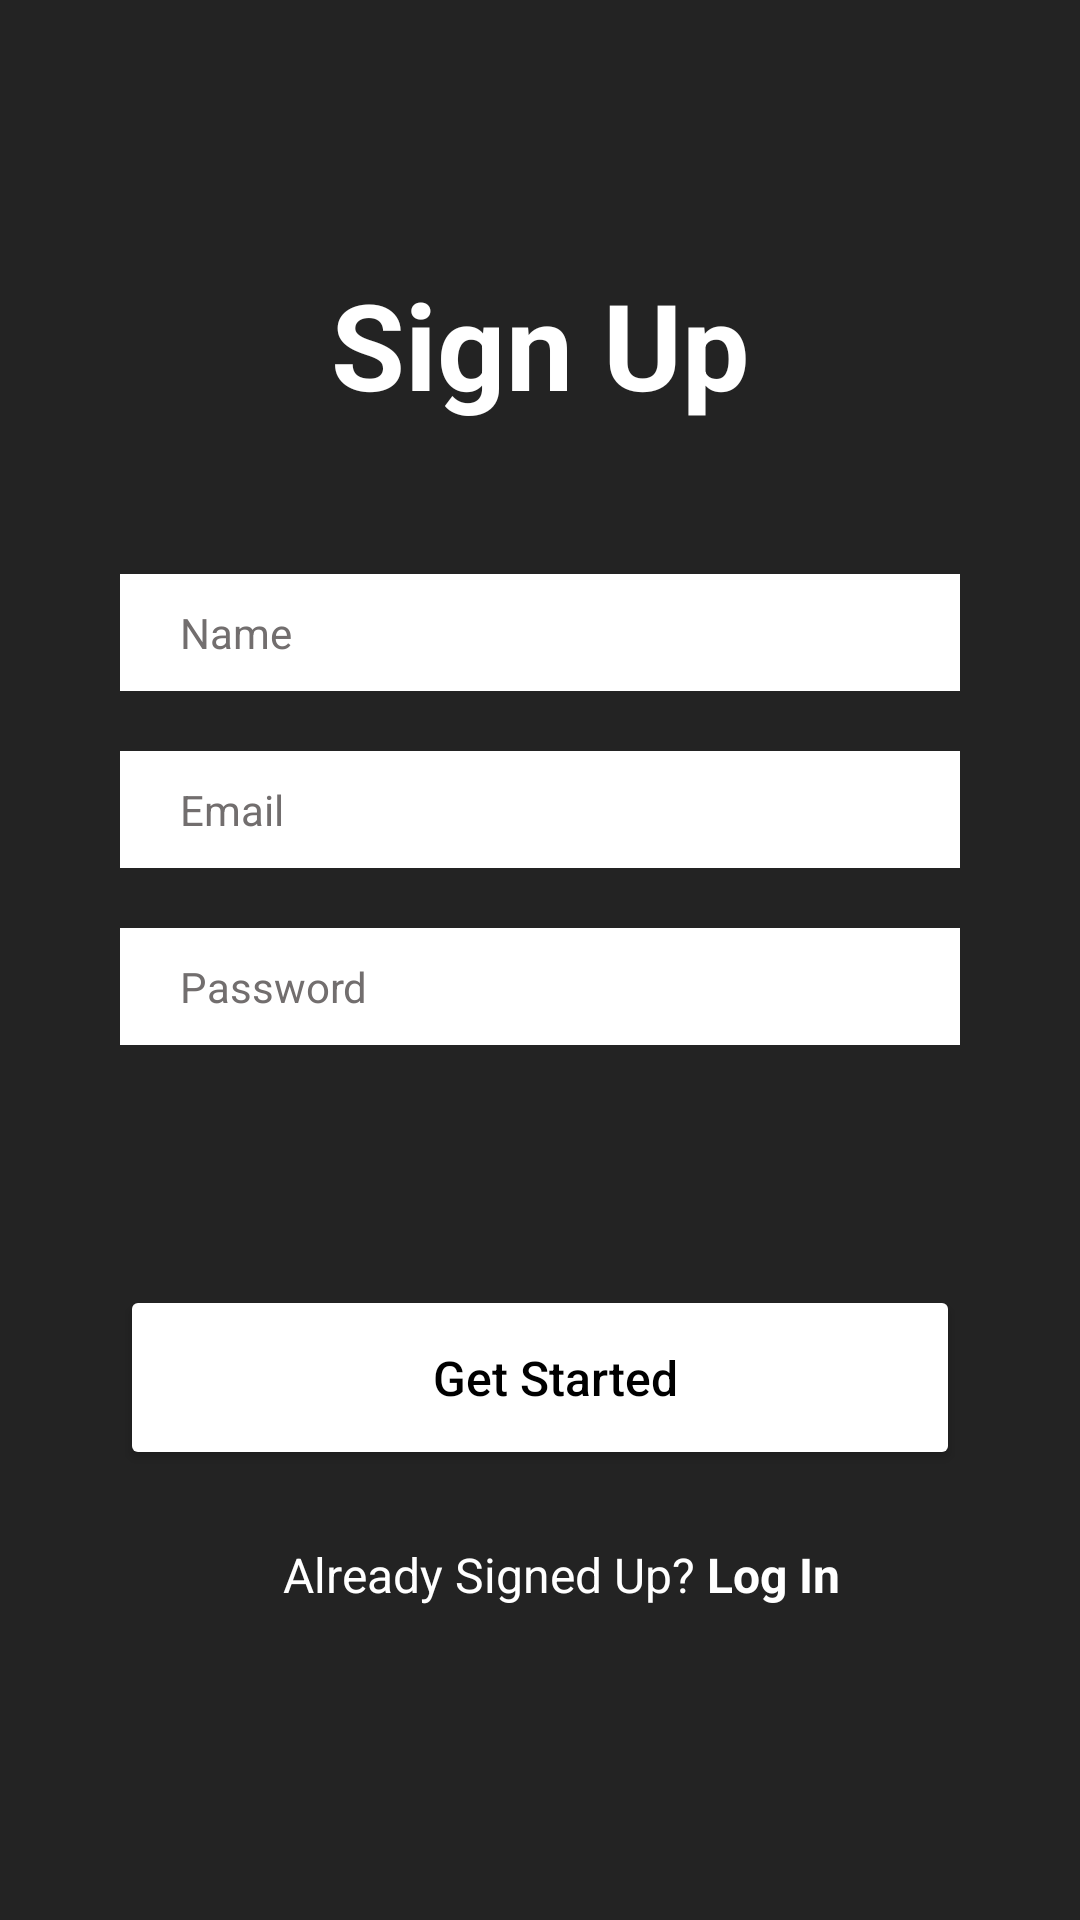

Layout XML and referenced resources for this Android screen:
<!-- AndroidManifest.xml: application theme Theme.TallyQuizApp -->
<!-- res/layout/activity_main.xml -->
<?xml version="1.0" encoding="utf-8"?>
<androidx.constraintlayout.widget.ConstraintLayout
    xmlns:android="http://schemas.android.com/apk/res/android"
    xmlns:app="http://schemas.android.com/apk/res-auto"
    xmlns:tools="http://schemas.android.com/tools"
    android:layout_width="match_parent"
    android:layout_height="match_parent"
    tools:context=".MainActivity"
    android:background="#FF232323"

    >


    <TextView
        android:id="@+id/textView"
        android:layout_width="wrap_content"
        android:layout_height="wrap_content"
        android:text="Sign Up"
        android:textColor="@color/white"
        android:textSize="40dp"
        android:textStyle="bold"
        app:layout_constraintBottom_toBottomOf="parent"
        app:layout_constraintLeft_toLeftOf="parent"
        app:layout_constraintRight_toRightOf="parent"
        app:layout_constraintTop_toTopOf="parent"
        app:layout_constraintVertical_bias="0.15" />

    <EditText
        android:id="@+id/signup_name"
        android:layout_width="match_parent"
        android:layout_height="wrap_content"
        android:layout_marginStart="40dp"
        android:layout_marginTop="50dp"
        android:layout_marginEnd="40dp"
        android:background="@color/white"
        android:backgroundTint="#FFFFFF"
        android:drawablePadding="20dp"
        android:ems="10"
        android:hint="Name"
        android:inputType="textPersonName"
        android:paddingLeft="20dp"
        android:paddingTop="10dp"
        android:paddingRight="10dp"
        android:paddingBottom="10dp"
        android:textColor="#726E6E"
        android:textColorHighlight="#454343"
        android:textColorHint="#726E6E"
        android:textSize="14sp"
        app:layout_constraintEnd_toEndOf="@+id/textView"
        app:layout_constraintStart_toStartOf="@+id/textView"
        app:layout_constraintTop_toBottomOf="@+id/textView" />

    <EditText
        android:id="@+id/signup_email"
        android:layout_width="match_parent"
        android:layout_height="wrap_content"
        android:layout_marginStart="40dp"
        android:layout_marginTop="20dp"
        android:layout_marginEnd="40dp"
        android:background="@color/white"
        android:backgroundTint="#FFFFFF"

        android:drawablePadding="20dp"
        android:ems="10"
        android:hint="Email"
        android:inputType="textEmailAddress"
        android:paddingLeft="20dp"
        android:paddingTop="10dp"
        android:paddingRight="10dp"
        android:paddingBottom="10dp"
        android:textColor="#726E6E"
        android:textColorHighlight="#454343"
        android:textColorHint="#726E6E"
        android:textSize="14sp"
        app:layout_constraintEnd_toEndOf="@+id/signup_name"
        app:layout_constraintStart_toStartOf="@+id/signup_name"
        app:layout_constraintTop_toBottomOf="@+id/signup_name"/>

    <EditText
        android:id="@+id/signup_password"
        android:layout_width="match_parent"
        android:layout_height="wrap_content"
        android:layout_marginStart="40dp"
        android:layout_marginTop="20dp"
        android:layout_marginEnd="40dp"
        android:background="@color/white"
        android:backgroundTint="#FFFFFF"

        android:drawablePadding="20dp"
        android:ems="10"
        android:hint="Password"
        android:inputType="textPassword"
        android:paddingLeft="20dp"
        android:paddingTop="10dp"
        android:paddingRight="10dp"
        android:paddingBottom="10dp"
        android:textColor="#726E6E"
        android:textColorHighlight="#454343"
        android:textColorHint="#726E6E"
        android:textSize="14sp"
        app:layout_constraintEnd_toEndOf="@+id/signup_email"
        app:layout_constraintStart_toStartOf="@+id/signup_email"
        app:layout_constraintTop_toBottomOf="@+id/signup_email" />

    <Button
        android:id="@+id/goto_register"
        android:layout_width="match_parent"
        android:layout_height="wrap_content"
        android:layout_marginStart="40dp"
        android:layout_marginTop="80dp"
        android:layout_marginEnd="40dp"
        android:backgroundTint="@color/white"
        android:paddingLeft="20dp"
        android:paddingRight="10dp"
        android:paddingTop="20dp"
        android:paddingBottom="20dp"
        android:text="Get Started"
        android:textAllCaps="false"
        android:textColor="@color/black"
        android:textSize="16dp"
        app:cornerRadius="25dp"
        app:layout_constraintEnd_toEndOf="@+id/signup_password"
        app:layout_constraintStart_toStartOf="@+id/signup_password"
        app:layout_constraintTop_toBottomOf="@+id/signup_password" />

    <TextView
        android:id="@+id/extratext"
        android:layout_width="wrap_content"
        android:layout_height="wrap_content"
        android:layout_marginTop="24dp"
        android:text="Already Signed Up?"
        android:textColor="@color/white"
        android:textSize="16dp"
        app:layout_constraintEnd_toEndOf="@+id/goto_register"
        app:layout_constraintHorizontal_bias="0.378"
        app:layout_constraintStart_toStartOf="@+id/goto_register"
        app:layout_constraintTop_toBottomOf="@+id/goto_register" />

    <TextView
        android:id="@+id/goto_login"
        android:layout_width="wrap_content"
        android:layout_height="wrap_content"
        android:layout_marginTop="24dp"
        android:text="Log In"
        android:textSize="16dp"
        android:textStyle="bold"
        android:textColor="@color/white"
        app:layout_constraintEnd_toEndOf="@+id/goto_register"
        app:layout_constraintHorizontal_bias="0.09"
        app:layout_constraintStart_toEndOf="@+id/extratext"
        app:layout_constraintTop_toBottomOf="@+id/goto_register"
        />

</androidx.constraintlayout.widget.ConstraintLayout>
<!-- resources referenced by this layout -->
<resources>
  <style name="Theme.TallyQuizApp" parent="Theme.MaterialComponents.DayNight.DarkActionBar">
          
          <item name="colorPrimary">@color/purple_500</item>
          <item name="colorPrimaryVariant">@color/purple_700</item>
          <item name="colorOnPrimary">@color/white</item>
          
          <item name="colorSecondary">@color/teal_200</item>
          <item name="colorSecondaryVariant">@color/teal_700</item>
          <item name="colorOnSecondary">@color/black</item>
          
          <item name="android:statusBarColor" tools:targetApi="l">?attr/colorPrimaryVariant</item>
          
      </style>
  <!-- not gathered from this repository: default colours our renderer supplied (Android Studio template values) -->
  <color name="purple_500">#FF6200EE</color>
  <color name="purple_700">#FF3700B3</color>
  <color name="teal_200">#FF03DAC5</color>
  <color name="teal_700">#FF018786</color>
  <color name="black">#FF000000</color>
  <color name="white">#FFFFFFFF</color>
</resources>
